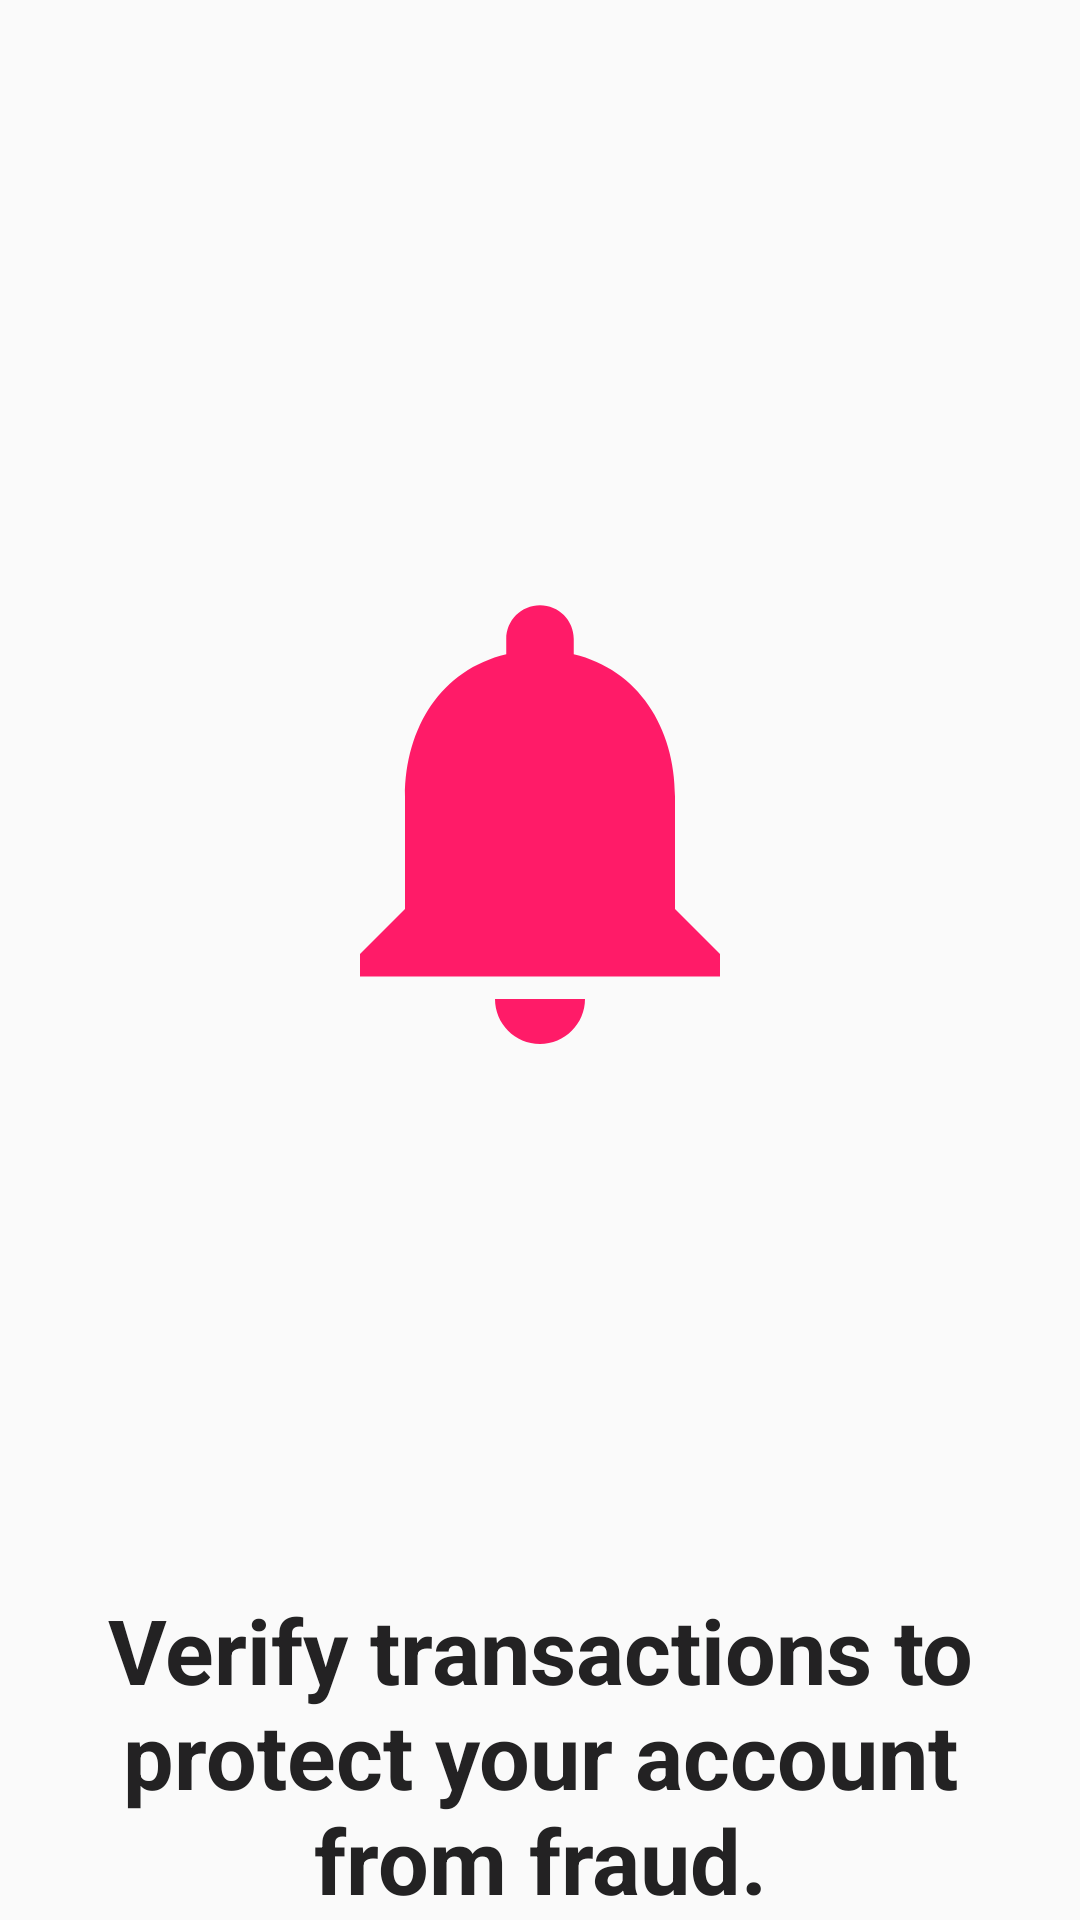

Write the Android layout XML for this screen, with the resource values it uses.
<!-- AndroidManifest.xml: application theme AppTheme -->
<!-- res/layout/fragment_welcome_five.xml -->
<?xml version="1.0" encoding="utf-8"?>
<androidx.constraintlayout.widget.ConstraintLayout xmlns:android="http://schemas.android.com/apk/res/android"
    xmlns:app="http://schemas.android.com/apk/res-auto"
    xmlns:tools="http://schemas.android.com/tools"
    android:layout_width="match_parent"
    android:layout_height="wrap_content">


    <TextView
        android:id="@+id/tv_fragment_pager_five"
        android:layout_width="0dp"
        android:layout_height="wrap_content"
        android:layout_marginStart="16dp"
        android:layout_marginEnd="16dp"
        android:text="@string/welcome_text_five"
        android:textAlignment="center"
        android:textColor="@color/colorBlack"
        android:textSize="30sp"
        android:textStyle="bold"
        app:layout_constraintBottom_toBottomOf="parent"
        app:layout_constraintEnd_toEndOf="parent"
        app:layout_constraintStart_toStartOf="parent" />

    <ImageView
        android:id="@+id/iv_welcome_two"
        android:layout_width="180dp"
        android:layout_height="180dp"
        android:layout_marginStart="32dp"
        android:layout_marginTop="24dp"
        android:layout_marginEnd="32dp"
        android:layout_marginBottom="8dp"
        android:contentDescription="@string/welcome_text_five"
        app:layout_constraintBottom_toTopOf="@+id/tv_fragment_pager_five"
        app:layout_constraintDimensionRatio="w,1:1"
        app:layout_constraintEnd_toEndOf="parent"
        app:layout_constraintStart_toStartOf="parent"
        app:layout_constraintTop_toTopOf="parent"
        app:srcCompat="@drawable/ic_notifications_24dp" />
</androidx.constraintlayout.widget.ConstraintLayout>
<!-- resources referenced by this layout -->
<resources>
  <color name="colorBlack">#232223</color>
  <!-- drawable ic_notifications_24dp (drawable) -->
  <vector android:height="24dp" android:tint="#FF1B68"
      android:viewportHeight="24.0" android:viewportWidth="24.0"
      android:width="24dp" xmlns:android="http://schemas.android.com/apk/res/android">
      <path android:fillColor="#FF000000" android:pathData="M12,22c1.1,0 2,-0.9 2,-2h-4c0,1.1 0.89,2 2,2zM18,16v-5c0,-3.07 -1.64,-5.64 -4.5,-6.32L13.5,4c0,-0.83 -0.67,-1.5 -1.5,-1.5s-1.5,0.67 -1.5,1.5v0.68C7.63,5.36 6,7.92 6,11v5l-2,2v1h16v-1l-2,-2z"/>
  </vector>
  <string name="welcome_text_five">Verify transactions to protect your account from fraud.</string>
  <style name="AppTheme" parent="Theme.AppCompat.Light.NoActionBar">
          
          <item name="colorPrimary">@color/colorPrimary</item>
          <item name="colorPrimaryDark">@color/colorPrimaryDark</item>
          <item name="colorAccent">@color/colorAccent</item>
      </style>
  <color name="colorPrimary">#3F51B5</color>
  <color name="colorPrimaryDark">#303F9F</color>
  <color name="colorAccent">#ff1b68</color>
</resources>
